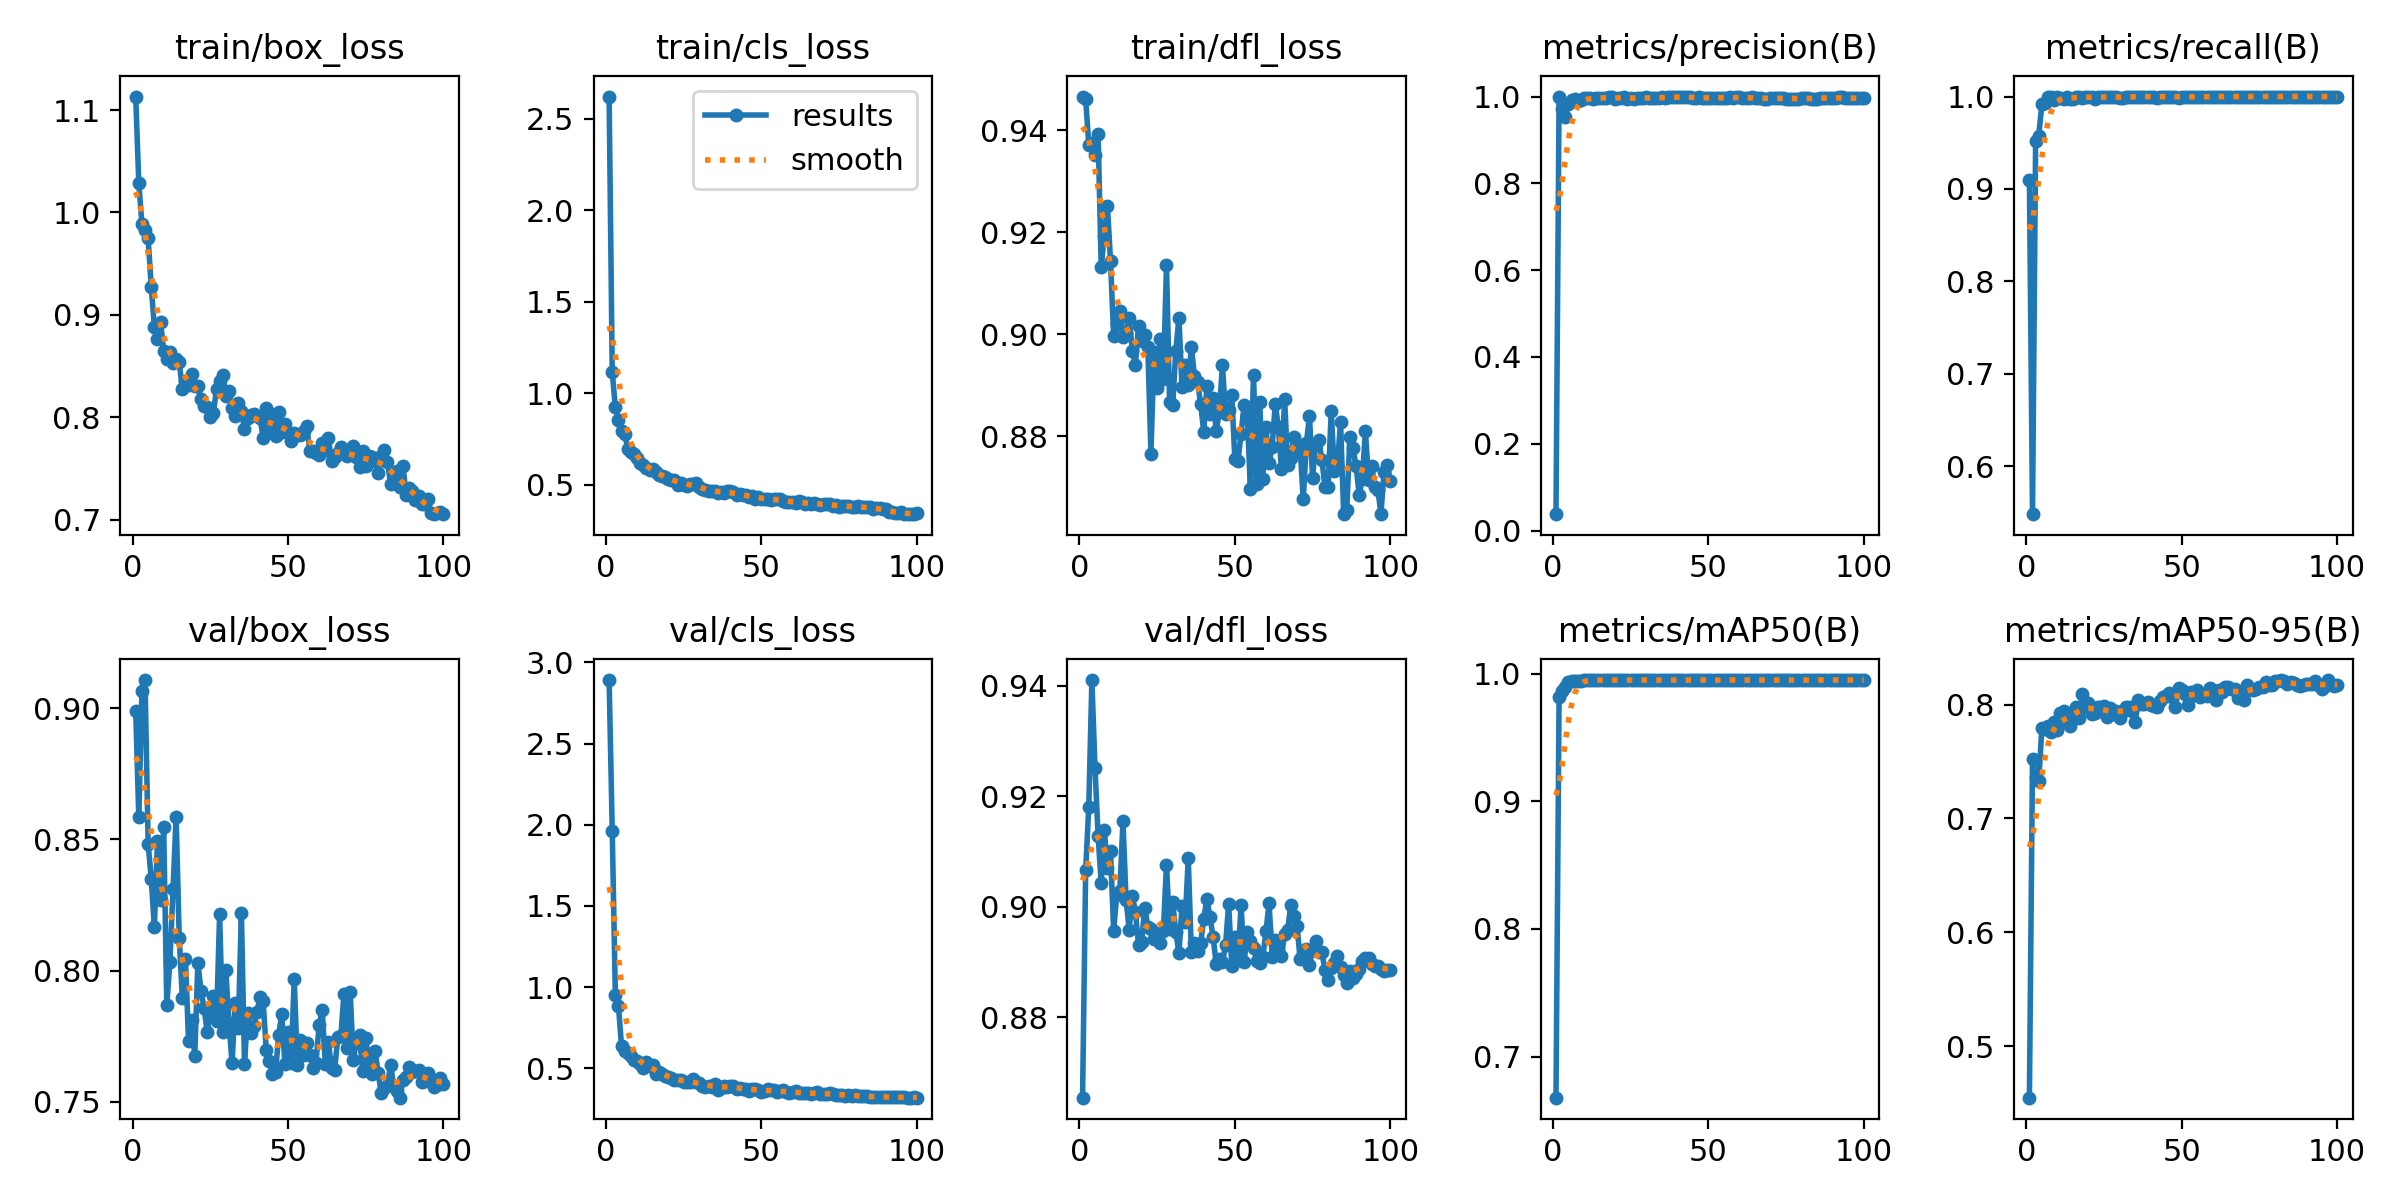

Source data for this figure (header and first rows):
epoch, time, train/box_loss, train/cls_loss, train/dfl_loss, metrics/precision(B), metrics/recall(B), metrics/mAP50(B), metrics/mAP50-95(B), val/box_loss, val/cls_loss, val/dfl_loss, lr/pg0, lr/pg1, lr/pg2
1, 4.532, 1.113, 2.621, 0.9466, 0.0379, 0.9101, 0.6678, 0.4548, 0.8991, 2.892, 0.8655, 0.0004647, 0.0004647, 0.0004647
2, 7.441, 1.028, 1.117, 0.9462, 1, 0.5482, 0.9821, 0.7523, 0.8583, 1.965, 0.9066, 0.0009317, 0.0009317, 0.0009317
3, 10.98, 0.9889, 0.9239, 0.9372, 0.972, 0.9517, 0.9864, 0.7362, 0.9066, 0.9499, 0.9181, 0.001389, 0.001389, 0.001389
4, 14.57, 0.9825, 0.8541, 0.9374, 0.9534, 0.9576, 0.9892, 0.7326, 0.9108, 0.8838, 0.941, 0.001387, 0.001387, 0.001387
5, 18.09, 0.9748, 0.7915, 0.9352, 0.9822, 0.9915, 0.9937, 0.7791, 0.8483, 0.6345, 0.9252, 0.001372, 0.001372, 0.001372
6, 21.66, 0.9273, 0.7782, 0.9394, 0.9911, 0.9934, 0.9944, 0.7785, 0.8349, 0.6076, 0.9129, 0.001358, 0.001358, 0.001358
7, 25.27, 0.8883, 0.6982, 0.9132, 0.9933, 0.999, 0.9943, 0.7816, 0.8165, 0.5967, 0.9043, 0.001344, 0.001344, 0.001344
8, 28.78, 0.8767, 0.6779, 0.9192, 0.9894, 0.9996, 0.9941, 0.776, 0.8493, 0.5766, 0.9139, 0.00133, 0.00133, 0.00133
9, 32.33, 0.8928, 0.6668, 0.9252, 0.9931, 0.9965, 0.9939, 0.7849, 0.8268, 0.5526, 0.907, 0.001316, 0.001316, 0.001316
10, 35.93, 0.8647, 0.6449, 0.9143, 0.997, 0.9993, 0.995, 0.7774, 0.8549, 0.5474, 0.9101, 0.001302, 0.001302, 0.001302
11, 39.4, 0.8571, 0.6204, 0.8997, 0.9966, 0.9982, 0.995, 0.7923, 0.7869, 0.5271, 0.8957, 0.001288, 0.001288, 0.001288
12, 42.93, 0.8637, 0.6058, 0.902, 0.9966, 0.9976, 0.995, 0.7942, 0.8032, 0.5012, 0.9021, 0.001273, 0.001273, 0.001273
13, 46.47, 0.8533, 0.5935, 0.9046, 0.9938, 1, 0.9949, 0.7844, 0.8309, 0.5391, 0.9029, 0.001259, 0.001259, 0.001259
14, 49.99, 0.8572, 0.5808, 0.8995, 0.9971, 0.9975, 0.995, 0.7811, 0.8586, 0.5118, 0.9155, 0.001245, 0.001245, 0.001245
15, 53.56, 0.8537, 0.5869, 0.9002, 0.9966, 0.9974, 0.995, 0.7889, 0.8126, 0.5183, 0.9013, 0.001231, 0.001231, 0.001231
16, 57.1, 0.8278, 0.5725, 0.9032, 0.997, 1, 0.995, 0.7976, 0.7895, 0.4679, 0.8959, 0.001217, 0.001217, 0.001217
17, 60.64, 0.8357, 0.5519, 0.8968, 0.9967, 0.9996, 0.995, 0.7882, 0.8044, 0.4758, 0.902, 0.001203, 0.001203, 0.001203
18, 64.09, 0.8312, 0.5467, 0.894, 0.9989, 0.9988, 0.995, 0.8091, 0.773, 0.4653, 0.8991, 0.001189, 0.001189, 0.001189
19, 67.56, 0.8427, 0.544, 0.9016, 0.9997, 0.999, 0.995, 0.7978, 0.7811, 0.4552, 0.8931, 0.001174, 0.001174, 0.001174
20, 71.13, 0.8305, 0.5326, 0.8987, 0.995, 1, 0.995, 0.8015, 0.7675, 0.4442, 0.8936, 0.00116, 0.00116, 0.00116
21, 74.7, 0.8301, 0.5284, 0.8997, 0.9973, 1, 0.995, 0.7921, 0.803, 0.4395, 0.8998, 0.001146, 0.001146, 0.001146
22, 78.28, 0.8181, 0.5261, 0.8974, 0.9964, 0.9975, 0.995, 0.7924, 0.7923, 0.4268, 0.8964, 0.001132, 0.001132, 0.001132
23, 81.92, 0.8106, 0.5012, 0.8766, 0.9983, 1, 0.995, 0.7981, 0.7857, 0.4292, 0.8959, 0.001118, 0.001118, 0.001118
24, 85.41, 0.8097, 0.5115, 0.8966, 0.9949, 0.9999, 0.995, 0.7981, 0.7765, 0.4277, 0.8942, 0.001104, 0.001104, 0.001104
25, 88.99, 0.8002, 0.4988, 0.8895, 0.9976, 0.9998, 0.995, 0.7989, 0.7846, 0.4128, 0.8949, 0.001089, 0.001089, 0.001089
26, 92.5, 0.8045, 0.4931, 0.899, 0.9948, 0.9996, 0.995, 0.7889, 0.7903, 0.4181, 0.8935, 0.001075, 0.001075, 0.001075
27, 96.04, 0.828, 0.5051, 0.8911, 0.9973, 0.9991, 0.995, 0.7972, 0.7806, 0.4133, 0.8957, 0.001061, 0.001061, 0.001061
28, 99.65, 0.8356, 0.5048, 0.9135, 0.9966, 1, 0.995, 0.7919, 0.8216, 0.4343, 0.9076, 0.001047, 0.001047, 0.001047
29, 103.2, 0.8408, 0.5085, 0.8868, 0.9966, 1, 0.995, 0.7947, 0.7765, 0.4127, 0.8961, 0.001033, 0.001033, 0.001033
30, 106.7, 0.8208, 0.4877, 0.8861, 0.9979, 0.9982, 0.995, 0.7885, 0.8001, 0.4114, 0.9008, 0.001019, 0.001019, 0.001019
31, 110.3, 0.8259, 0.4792, 0.8967, 0.9973, 0.9985, 0.995, 0.7942, 0.7799, 0.3925, 0.8954, 0.001005, 0.001005, 0.001005
32, 113.8, 0.8094, 0.4692, 0.9032, 0.9966, 0.9995, 0.995, 0.7982, 0.7646, 0.3863, 0.8917, 0.0009904, 0.0009904, 0.0009904
33, 117.4, 0.8016, 0.4651, 0.8896, 0.9959, 1, 0.9948, 0.7978, 0.7877, 0.392, 0.9001, 0.0009763, 0.0009763, 0.0009763
34, 120.9, 0.8144, 0.4685, 0.8939, 0.9967, 1, 0.9949, 0.7941, 0.778, 0.3879, 0.8973, 0.0009621, 0.0009621, 0.0009621
35, 124.3, 0.8066, 0.464, 0.8901, 0.9987, 1, 0.995, 0.7844, 0.822, 0.4044, 0.9087, 0.000948, 0.000948, 0.000948
36, 127.3, 0.7881, 0.4558, 0.8975, 0.9958, 1, 0.9949, 0.8043, 0.7645, 0.3694, 0.8918, 0.0009339, 0.0009339, 0.0009339
37, 130.5, 0.799, 0.4588, 0.8918, 0.9991, 0.9999, 0.995, 0.8003, 0.7837, 0.3805, 0.8935, 0.0009197, 0.0009197, 0.0009197
38, 133.4, 0.802, 0.4524, 0.8906, 0.9983, 1, 0.995, 0.8004, 0.776, 0.3899, 0.8921, 0.0009056, 0.0009056, 0.0009056
39, 136.8, 0.8027, 0.4642, 0.8862, 0.9988, 0.9996, 0.995, 0.8027, 0.7788, 0.3828, 0.8935, 0.0008914, 0.0008914, 0.0008914
40, 140.3, 0.8011, 0.4638, 0.8808, 0.9989, 1, 0.995, 0.7998, 0.7842, 0.3916, 0.8979, 0.0008773, 0.0008773, 0.0008773
41, 143.9, 0.7995, 0.4621, 0.8898, 0.9991, 1, 0.995, 0.7987, 0.79, 0.3883, 0.9015, 0.0008631, 0.0008631, 0.0008631
42, 147.4, 0.7798, 0.4463, 0.8844, 0.9995, 0.9988, 0.995, 0.7978, 0.7884, 0.3754, 0.8981, 0.000849, 0.000849, 0.000849
43, 150.9, 0.8094, 0.4503, 0.8874, 0.999, 1, 0.995, 0.8029, 0.7698, 0.3814, 0.8946, 0.0008348, 0.0008348, 0.0008348
44, 154.4, 0.7869, 0.4437, 0.881, 0.9994, 1, 0.995, 0.8067, 0.7657, 0.3749, 0.8897, 0.0008207, 0.0008207, 0.0008207
45, 157.9, 0.803, 0.4465, 0.8847, 0.9969, 1, 0.995, 0.8073, 0.7606, 0.3748, 0.8905, 0.0008065, 0.0008065, 0.0008065
46, 161.5, 0.782, 0.4355, 0.894, 0.9969, 1, 0.995, 0.8098, 0.7614, 0.3618, 0.89, 0.0007924, 0.0007924, 0.0007924
47, 164.9, 0.8052, 0.4389, 0.8843, 0.9982, 1, 0.995, 0.8067, 0.7754, 0.371, 0.8931, 0.0007782, 0.0007782, 0.0007782
48, 168.4, 0.786, 0.4233, 0.885, 0.9956, 1, 0.995, 0.7977, 0.7836, 0.373, 0.9005, 0.0007641, 0.0007641, 0.0007641
49, 171.9, 0.7938, 0.4353, 0.8881, 0.9974, 0.9988, 0.995, 0.8149, 0.7645, 0.3648, 0.8893, 0.0007499, 0.0007499, 0.0007499
50, 175.3, 0.7846, 0.4216, 0.8755, 0.9966, 1, 0.995, 0.8128, 0.7764, 0.3559, 0.8946, 0.0007358, 0.0007358, 0.0007358
51, 178.8, 0.7769, 0.425, 0.8751, 0.997, 1, 0.995, 0.8096, 0.7648, 0.3602, 0.8904, 0.0007216, 0.0007216, 0.0007216
52, 182.3, 0.785, 0.4214, 0.8804, 0.9972, 1, 0.995, 0.7999, 0.7968, 0.3699, 0.9003, 0.0007075, 0.0007075, 0.0007075
53, 185.7, 0.7828, 0.417, 0.8861, 0.9968, 0.9995, 0.995, 0.811, 0.764, 0.3648, 0.89, 0.0006934, 0.0006934, 0.0006934
54, 189.3, 0.783, 0.4243, 0.8842, 0.9974, 1, 0.995, 0.8088, 0.7736, 0.3669, 0.8955, 0.0006792, 0.0006792, 0.0006792
55, 192.8, 0.7867, 0.4209, 0.8696, 0.9972, 0.999, 0.995, 0.8129, 0.7679, 0.3547, 0.8939, 0.0006651, 0.0006651, 0.0006651
56, 196.4, 0.7919, 0.4228, 0.892, 0.9963, 1, 0.995, 0.8063, 0.7724, 0.3575, 0.8926, 0.0006509, 0.0006509, 0.0006509
57, 199.9, 0.7669, 0.4118, 0.8707, 0.9989, 0.999, 0.995, 0.8091, 0.7677, 0.3637, 0.8902, 0.0006368, 0.0006368, 0.0006368
58, 203.4, 0.7669, 0.4073, 0.8866, 0.9978, 0.9997, 0.995, 0.8077, 0.763, 0.353, 0.8899, 0.0006226, 0.0006226, 0.0006226
59, 206.9, 0.765, 0.4074, 0.8715, 0.9992, 1, 0.995, 0.815, 0.7648, 0.3492, 0.8909, 0.0006085, 0.0006085, 0.0006085
60, 210.4, 0.763, 0.405, 0.8817, 0.9982, 1, 0.995, 0.8078, 0.7791, 0.3547, 0.8955, 0.0005943, 0.0005943, 0.0005943
... 40 more rows
